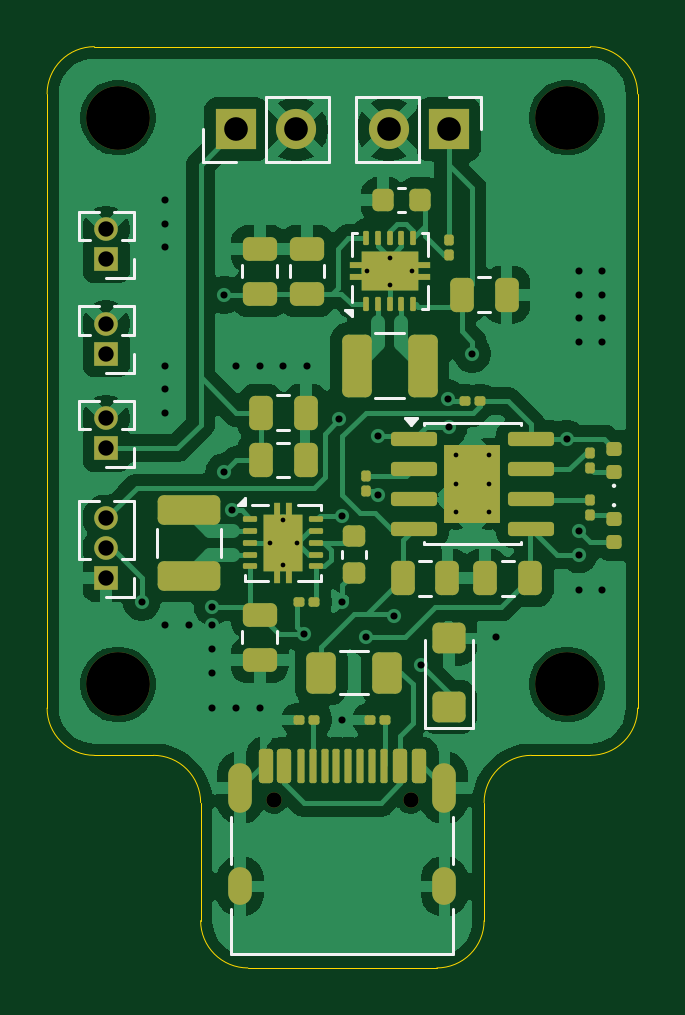
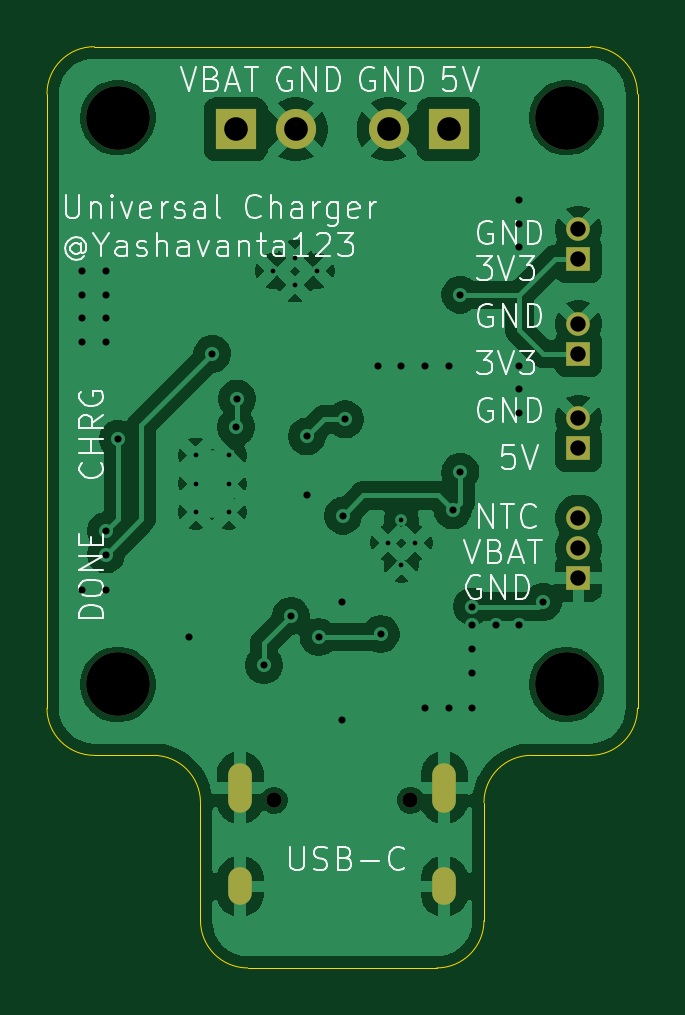
Circuit board: 11 layer files. Board 25.0 x 39.0 mm.
- bottom_copper: Universal Charger-B_Cu.gbr (85736 bytes)
- bottom_mask: Universal Charger-B_Mask.gbr (1517 bytes)
- paste: Universal Charger-B_Paste.gbr (462 bytes)
- bottom_silk: Universal Charger-B_Silkscreen.gbr (40037 bytes)
- outline: Universal Charger-Edge_Cuts.gbr (1500 bytes)
- top_copper: Universal Charger-F_Cu.gbr (110268 bytes)
- top_mask: Universal Charger-F_Mask.gbr (7820 bytes)
- paste: Universal Charger-F_Paste.gbr (7119 bytes)
- top_silk: Universal Charger-F_Silkscreen.gbr (6666 bytes)
- drill: Universal Charger-NPTH.drl (472 bytes)
- drill: Universal Charger-PTH.drl (1790 bytes)

=== bottom_copper: Universal Charger-B_Cu.gbr (85736 bytes, source omitted) ===
=== bottom_mask: Universal Charger-B_Mask.gbr ===
%TF.GenerationSoftware,KiCad,Pcbnew,10.0.2*%
%TF.CreationDate,2026-10-30T11:38:29+05:30*%
%TF.ProjectId,Universal Charger,556e6976-6572-4736-916c-204368617267,rev?*%
%TF.SameCoordinates,Original*%
%TF.FileFunction,Soldermask,Bot*%
%TF.FilePolarity,Negative*%
%FSLAX46Y46*%
G04 Gerber Fmt 4.6, Leading zero omitted, Abs format (unit mm)*
G04 Created by KiCad (PCBNEW 10.0.2) date 2026-10-30 11:38:29*
%MOMM*%
%LPD*%
G01*
G04 APERTURE LIST*
%ADD10C,2.700000*%
%ADD11R,1.700000X1.700000*%
%ADD12C,1.700000*%
%ADD13R,1.000000X1.000000*%
%ADD14C,1.000000*%
%ADD15C,0.650000*%
%ADD16O,1.000000X2.100000*%
%ADD17O,1.000000X1.600000*%
G04 APERTURE END LIST*
D10*
%TO.C,H4*%
X-83500000Y178000000D03*
%TD*%
D11*
%TO.C,J2*%
X-78500000Y201500000D03*
D12*
X-75960000Y201500000D03*
%TD*%
D13*
%TO.C,J5*%
X-84000000Y188000000D03*
D14*
X-84000000Y189270000D03*
%TD*%
D11*
%TO.C,J1*%
X-69500000Y201500000D03*
D12*
X-72040000Y201500000D03*
%TD*%
D10*
%TO.C,H1*%
X-64500000Y178000000D03*
%TD*%
D13*
%TO.C,J7*%
X-84000000Y196000000D03*
D14*
X-84000000Y197270000D03*
%TD*%
D15*
%TO.C,J3*%
X-76890000Y173100000D03*
X-71110000Y173100000D03*
D16*
X-78320000Y173630000D03*
D17*
X-78320000Y169450000D03*
D16*
X-69680000Y173630000D03*
D17*
X-69680000Y169450000D03*
%TD*%
D13*
%TO.C,J6*%
X-84000000Y192000000D03*
D14*
X-84000000Y193270000D03*
%TD*%
D13*
%TO.C,J4*%
X-84000000Y182500000D03*
D14*
X-84000000Y183770000D03*
X-84000000Y185040000D03*
%TD*%
D10*
%TO.C,H2*%
X-64500000Y202000000D03*
%TD*%
%TO.C,H3*%
X-83500000Y202000000D03*
%TD*%
M02*

=== paste: Universal Charger-B_Paste.gbr ===
%TF.GenerationSoftware,KiCad,Pcbnew,10.0.2*%
%TF.CreationDate,2026-10-30T11:38:29+05:30*%
%TF.ProjectId,Universal Charger,556e6976-6572-4736-916c-204368617267,rev?*%
%TF.SameCoordinates,Original*%
%TF.FileFunction,Paste,Bot*%
%TF.FilePolarity,Positive*%
%FSLAX46Y46*%
G04 Gerber Fmt 4.6, Leading zero omitted, Abs format (unit mm)*
G04 Created by KiCad (PCBNEW 10.0.2) date 2026-10-30 11:38:29*
%MOMM*%
%LPD*%
G01*
G04 APERTURE LIST*
G04 APERTURE END LIST*
M02*

=== bottom_silk: Universal Charger-B_Silkscreen.gbr (40037 bytes, source omitted) ===
=== outline: Universal Charger-Edge_Cuts.gbr ===
%TF.GenerationSoftware,KiCad,Pcbnew,10.0.2*%
%TF.CreationDate,2026-10-30T11:38:29+05:30*%
%TF.ProjectId,Universal Charger,556e6976-6572-4736-916c-204368617267,rev?*%
%TF.SameCoordinates,Original*%
%TF.FileFunction,Profile,NP*%
%FSLAX46Y46*%
G04 Gerber Fmt 4.6, Leading zero omitted, Abs format (unit mm)*
G04 Created by KiCad (PCBNEW 10.0.2) date 2026-10-30 11:38:29*
%MOMM*%
%LPD*%
G01*
G04 APERTURE LIST*
%TA.AperFunction,Profile*%
%ADD10C,0.050000*%
%TD*%
G04 APERTURE END LIST*
D10*
X-86500000Y203000000D02*
G75*
G02*
X-84500000Y205000000I1999999J1D01*
G01*
X-86500000Y177000000D02*
X-86500000Y203000000D01*
X-84500000Y205000000D02*
X-63500000Y205000000D01*
X-84500000Y175000000D02*
G75*
G02*
X-86500000Y177000000I-1J1999999D01*
G01*
X-82000000Y175000000D02*
X-84500000Y175000000D01*
X-82000000Y175000000D02*
G75*
G02*
X-80000000Y173000000I1J-1999999D01*
G01*
X-80000000Y168000000D02*
X-80000000Y173000000D01*
X-78000000Y166000000D02*
G75*
G02*
X-80000000Y168000000I-1J1999999D01*
G01*
X-70000000Y166000000D02*
X-78000000Y166000000D01*
X-68000000Y173000000D02*
X-68000000Y168000000D01*
X-68000000Y173000000D02*
G75*
G02*
X-66000000Y175000000I1999999J1D01*
G01*
X-68000000Y168000000D02*
G75*
G02*
X-70000000Y166000000I-1999999J-1D01*
G01*
X-63500000Y205000000D02*
G75*
G02*
X-61500000Y203000000I1J-1999999D01*
G01*
X-63500000Y175000000D02*
X-66000000Y175000000D01*
X-61500000Y203000000D02*
X-61500000Y177000000D01*
X-61500000Y177000000D02*
G75*
G02*
X-63500000Y175000000I-1999999J-1D01*
G01*
M02*

=== top_copper: Universal Charger-F_Cu.gbr (110268 bytes, source omitted) ===
=== top_mask: Universal Charger-F_Mask.gbr (7820 bytes, source omitted) ===
=== paste: Universal Charger-F_Paste.gbr (7119 bytes, source omitted) ===
=== top_silk: Universal Charger-F_Silkscreen.gbr ===
%TF.GenerationSoftware,KiCad,Pcbnew,10.0.2*%
%TF.CreationDate,2026-10-30T11:38:29+05:30*%
%TF.ProjectId,Universal Charger,556e6976-6572-4736-916c-204368617267,rev?*%
%TF.SameCoordinates,Original*%
%TF.FileFunction,Legend,Top*%
%TF.FilePolarity,Positive*%
%FSLAX46Y46*%
G04 Gerber Fmt 4.6, Leading zero omitted, Abs format (unit mm)*
G04 Created by KiCad (PCBNEW 10.0.2) date 2026-10-30 11:38:29*
%MOMM*%
%LPD*%
G01*
G04 APERTURE LIST*
%ADD10C,0.120000*%
%ADD11C,0.100000*%
G04 APERTURE END LIST*
%TO.C,C11*%
D10*
X-68261252Y195235000D02*
X-67738748Y195235000D01*
X-68261252Y193765000D02*
X-67738748Y193765000D01*
%TO.C,D3*%
D11*
X-62450000Y186410000D02*
G75*
G02*
X-62550000Y186410000I-50000J0D01*
G01*
X-62550000Y186410000D02*
G75*
G02*
X-62450000Y186410000I50000J0D01*
G01*
%TO.C,U9*%
D10*
X-78110000Y182620000D02*
X-78110000Y182390000D01*
X-78110000Y182390000D02*
X-77135000Y182390000D01*
X-77820000Y185610000D02*
X-77135000Y185610000D01*
X-75865000Y185610000D02*
X-74890000Y185610000D01*
X-75865000Y182390000D02*
X-74890000Y182390000D01*
X-74890000Y185610000D02*
X-74890000Y185380000D01*
X-74890000Y182620000D02*
X-74890000Y182390000D01*
X-78140000Y185610000D02*
X-78420000Y185610000D01*
X-78140000Y185890000D01*
X-78140000Y185610000D01*
G36*
X-78140000Y185610000D02*
G01*
X-78420000Y185610000D01*
X-78140000Y185890000D01*
X-78140000Y185610000D01*
G37*
%TO.C,J2*%
X-79880000Y200120000D02*
X-79880000Y201500000D01*
X-78500000Y200120000D02*
X-79880000Y200120000D01*
X-77230000Y202880000D02*
X-74580000Y202880000D01*
X-77230000Y200120000D02*
X-77230000Y202880000D01*
X-77230000Y200120000D02*
X-74580000Y200120000D01*
X-74580000Y200120000D02*
X-74580000Y202880000D01*
%TO.C,C15*%
X-78235000Y180261252D02*
X-78235000Y179738748D01*
X-76765000Y180261252D02*
X-76765000Y179738748D01*
%TO.C,C12*%
X-78235000Y195238748D02*
X-78235000Y195761252D01*
X-76765000Y195238748D02*
X-76765000Y195761252D01*
%TO.C,J5*%
X-85160000Y188810000D02*
X-85160000Y190015000D01*
X-84666708Y188810000D02*
X-85160000Y188810000D01*
X-84317923Y190015000D02*
X-85160000Y190015000D01*
X-82840000Y190015000D02*
X-83682077Y190015000D01*
X-82840000Y188810000D02*
X-83333292Y188810000D01*
X-82840000Y188810000D02*
X-82840000Y190015000D01*
X-82840000Y188000000D02*
X-82840000Y187190000D01*
X-82840000Y187190000D02*
X-84000000Y187190000D01*
%TO.C,J1*%
X-73420000Y202880000D02*
X-73420000Y200120000D01*
X-70770000Y202880000D02*
X-73420000Y202880000D01*
X-70770000Y202880000D02*
X-70770000Y200120000D01*
X-70770000Y200120000D02*
X-73420000Y200120000D01*
X-69500000Y202880000D02*
X-68120000Y202880000D01*
X-68120000Y202880000D02*
X-68120000Y201500000D01*
%TO.C,J7*%
X-85160000Y196810000D02*
X-85160000Y198015000D01*
X-84666708Y196810000D02*
X-85160000Y196810000D01*
X-84317923Y198015000D02*
X-85160000Y198015000D01*
X-82840000Y198015000D02*
X-83682077Y198015000D01*
X-82840000Y196810000D02*
X-83333292Y196810000D01*
X-82840000Y196810000D02*
X-82840000Y198015000D01*
X-82840000Y196000000D02*
X-82840000Y195190000D01*
X-82840000Y195190000D02*
X-84000000Y195190000D01*
%TO.C,C18*%
X-76761252Y190235000D02*
X-76238748Y190235000D01*
X-76761252Y188765000D02*
X-76238748Y188765000D01*
%TO.C,L2*%
X-72602064Y192860000D02*
X-71397936Y192860000D01*
X-72602064Y190140000D02*
X-71397936Y190140000D01*
%TO.C,U8*%
X-73610000Y197110000D02*
X-73380000Y197110000D01*
X-73610000Y196135000D02*
X-73610000Y197110000D01*
X-73610000Y194180000D02*
X-73610000Y194865000D01*
X-70620000Y197110000D02*
X-70390000Y197110000D01*
X-70620000Y193890000D02*
X-70390000Y193890000D01*
X-70390000Y196135000D02*
X-70390000Y197110000D01*
X-70390000Y193890000D02*
X-70390000Y194865000D01*
X-73610000Y193860000D02*
X-73610000Y193580000D01*
X-73890000Y193860000D01*
X-73610000Y193860000D01*
G36*
X-73610000Y193580000D02*
G01*
X-73890000Y193860000D01*
X-73610000Y193860000D01*
X-73610000Y193580000D01*
G37*
%TO.C,L3*%
X-81860000Y184602064D02*
X-81860000Y183397936D01*
X-79140000Y184602064D02*
X-79140000Y183397936D01*
%TO.C,J3*%
X-78700000Y172400000D02*
X-78700000Y170400000D01*
X-78700000Y168500000D02*
X-78700000Y166600000D01*
X-78700000Y166600000D02*
X-69300000Y166600000D01*
X-69300000Y172400000D02*
X-69300000Y170400000D01*
X-69300000Y168500000D02*
X-69300000Y166600000D01*
%TO.C,D2*%
D11*
X-62450000Y185590000D02*
G75*
G02*
X-62550000Y185590000I-50000J0D01*
G01*
X-62550000Y185590000D02*
G75*
G02*
X-62450000Y185590000I50000J0D01*
G01*
%TO.C,F1*%
D10*
X-72897936Y179410000D02*
X-74102064Y179410000D01*
X-72897936Y177590000D02*
X-74102064Y177590000D01*
%TO.C,C16*%
X-74010000Y183640580D02*
X-74010000Y183359420D01*
X-72990000Y183640580D02*
X-72990000Y183359420D01*
%TO.C,J6*%
X-85160000Y192810000D02*
X-85160000Y194015000D01*
X-84666708Y192810000D02*
X-85160000Y192810000D01*
X-84317923Y194015000D02*
X-85160000Y194015000D01*
X-82840000Y194015000D02*
X-83682077Y194015000D01*
X-82840000Y192810000D02*
X-83333292Y192810000D01*
X-82840000Y192810000D02*
X-82840000Y194015000D01*
X-82840000Y192000000D02*
X-82840000Y191190000D01*
X-82840000Y191190000D02*
X-84000000Y191190000D01*
%TO.C,J4*%
X-85160000Y183310000D02*
X-85160000Y185785000D01*
X-84666708Y183310000D02*
X-85160000Y183310000D01*
X-84317923Y185785000D02*
X-85160000Y185785000D01*
X-82840000Y185785000D02*
X-83682077Y185785000D01*
X-82840000Y183310000D02*
X-83333292Y183310000D01*
X-82840000Y183310000D02*
X-82840000Y185785000D01*
X-82840000Y182500000D02*
X-82840000Y181690000D01*
X-82840000Y181690000D02*
X-84000000Y181690000D01*
%TO.C,C13*%
X-76235000Y195238748D02*
X-76235000Y195761252D01*
X-74765000Y195238748D02*
X-74765000Y195761252D01*
%TO.C,D1*%
X-70510000Y176140000D02*
X-70510000Y179900000D01*
X-70510000Y176140000D02*
X-68490000Y176140000D01*
X-68490000Y176140000D02*
X-68490000Y179900000D01*
%TO.C,U6*%
X-70560000Y189060000D02*
X-66440000Y189060000D01*
X-70560000Y188965000D02*
X-70560000Y189060000D01*
X-70560000Y183940000D02*
X-70560000Y184035000D01*
X-66440000Y189060000D02*
X-66440000Y188965000D01*
X-66440000Y184035000D02*
X-66440000Y183940000D01*
X-66440000Y183940000D02*
X-70560000Y183940000D01*
X-71100000Y188970000D02*
X-71340000Y189300000D01*
X-70860000Y189300000D01*
X-71100000Y188970000D01*
G36*
X-71100000Y188970000D02*
G01*
X-71340000Y189300000D01*
X-70860000Y189300000D01*
X-71100000Y188970000D01*
G37*
%TO.C,C17*%
X-76761252Y188235000D02*
X-76238748Y188235000D01*
X-76761252Y186765000D02*
X-76238748Y186765000D01*
%TO.C,C14*%
X-71359420Y199010000D02*
X-71640580Y199010000D01*
X-71359420Y197990000D02*
X-71640580Y197990000D01*
%TO.C,C10*%
X-66738748Y183235000D02*
X-67261252Y183235000D01*
X-66738748Y181765000D02*
X-67261252Y181765000D01*
%TO.C,C6*%
X-70238748Y183235000D02*
X-70761252Y183235000D01*
X-70238748Y181765000D02*
X-70761252Y181765000D01*
%TD*%
M02*

=== drill: Universal Charger-NPTH.drl ===
M48
; DRILL file KiCad 10.0.2 date 2026-10-30T11:38:25
; FORMAT={-:-/ absolute / metric / decimal}
; #@! TF.CreationDate,2026-10-30T11:38:25+05:30
; #@! TF.GenerationSoftware,Kicad,Pcbnew,10.0.2
; #@! TF.FileFunction,NonPlated,1,2,NPTH
FMAT,2
METRIC
; #@! TA.AperFunction,NonPlated,NPTH,ComponentDrill
T1C0.650
; #@! TA.AperFunction,NonPlated,NPTH,ComponentDrill
T2C2.700
%
G90
G05
T1
X-76.89Y173.1
X-71.11Y173.1
T2
X-83.5Y202.0
X-83.5Y178.0
X-64.5Y202.0
X-64.5Y178.0
M30

=== drill: Universal Charger-PTH.drl ===
M48
; DRILL file KiCad 10.0.2 date 2026-10-30T11:38:25
; FORMAT={-:-/ absolute / metric / decimal}
; #@! TF.CreationDate,2026-10-30T11:38:25+05:30
; #@! TF.GenerationSoftware,Kicad,Pcbnew,10.0.2
; #@! TF.FileFunction,Plated,1,2,PTH
FMAT,2
METRIC
; #@! TA.AperFunction,Plated,PTH,ComponentDrill
T1C0.200
; #@! TA.AperFunction,Plated,PTH,ViaDrill
T2C0.300
; #@! TA.AperFunction,Plated,PTH,ComponentDrill
T3C0.600
; #@! TA.AperFunction,Plated,PTH,ComponentDrill
T4C0.650
; #@! TA.AperFunction,Plated,PTH,ComponentDrill
T5C1.000
%
G90
G05
T1
X-77.075Y184.0
X-76.5Y184.95
X-76.5Y183.05
X-75.925Y184.0
X-72.95Y195.5
X-72.0Y196.075
X-72.0Y194.925
X-71.05Y195.5
X-69.2Y187.7
X-69.2Y186.5
X-69.2Y185.3
X-67.8Y187.7
X-67.8Y186.5
X-67.8Y185.3
T2
X-82.5Y181.5
X-81.5Y198.5
X-81.5Y197.5
X-81.5Y196.5
X-81.5Y191.5
X-81.5Y190.5
X-81.5Y189.5
X-81.5Y180.5
X-80.5Y180.5
X-79.5Y181.3
X-79.5Y180.5
X-79.5Y179.5
X-79.5Y178.5
X-79.5Y177.0
X-79.0Y194.5
X-79.0Y187.0
X-78.675Y185.365
X-78.5Y191.5
X-78.5Y177.0
X-77.5Y191.5
X-77.5Y177.0
X-76.5Y191.5
X-75.625Y180.133
X-75.5Y191.5
X-74.124Y189.224
X-74.03Y185.146
X-74.0Y181.5
X-74.0Y176.5
X-73.0Y180.0
X-72.5Y188.5
X-72.5Y186.0
X-71.82Y180.9
X-70.684Y178.816
X-69.544Y190.1
X-69.5Y188.9
X-68.5Y192.0
X-67.5Y180.0
X-64.5Y188.405
X-64.0Y195.5
X-64.0Y194.5
X-64.0Y193.5
X-64.0Y192.5
X-64.0Y184.5
X-64.0Y183.5
X-64.0Y182.0
X-63.0Y195.5
X-63.0Y194.5
X-63.0Y193.5
X-63.0Y192.5
X-63.0Y182.0
T4
X-84.0Y197.27
X-84.0Y196.0
X-84.0Y193.27
X-84.0Y192.0
X-84.0Y189.27
X-84.0Y188.0
X-84.0Y185.04
X-84.0Y183.77
X-84.0Y182.5
T5
X-78.5Y201.5
X-75.96Y201.5
X-72.04Y201.5
X-69.5Y201.5
T3
G00X-78.32Y174.18
M15
G01X-78.32Y173.08
M16
G05
G00X-78.32Y169.75
M15
G01X-78.32Y169.15
M16
G05
G00X-69.68Y174.18
M15
G01X-69.68Y173.08
M16
G05
G00X-69.68Y169.75
M15
G01X-69.68Y169.15
M16
G05
M30
